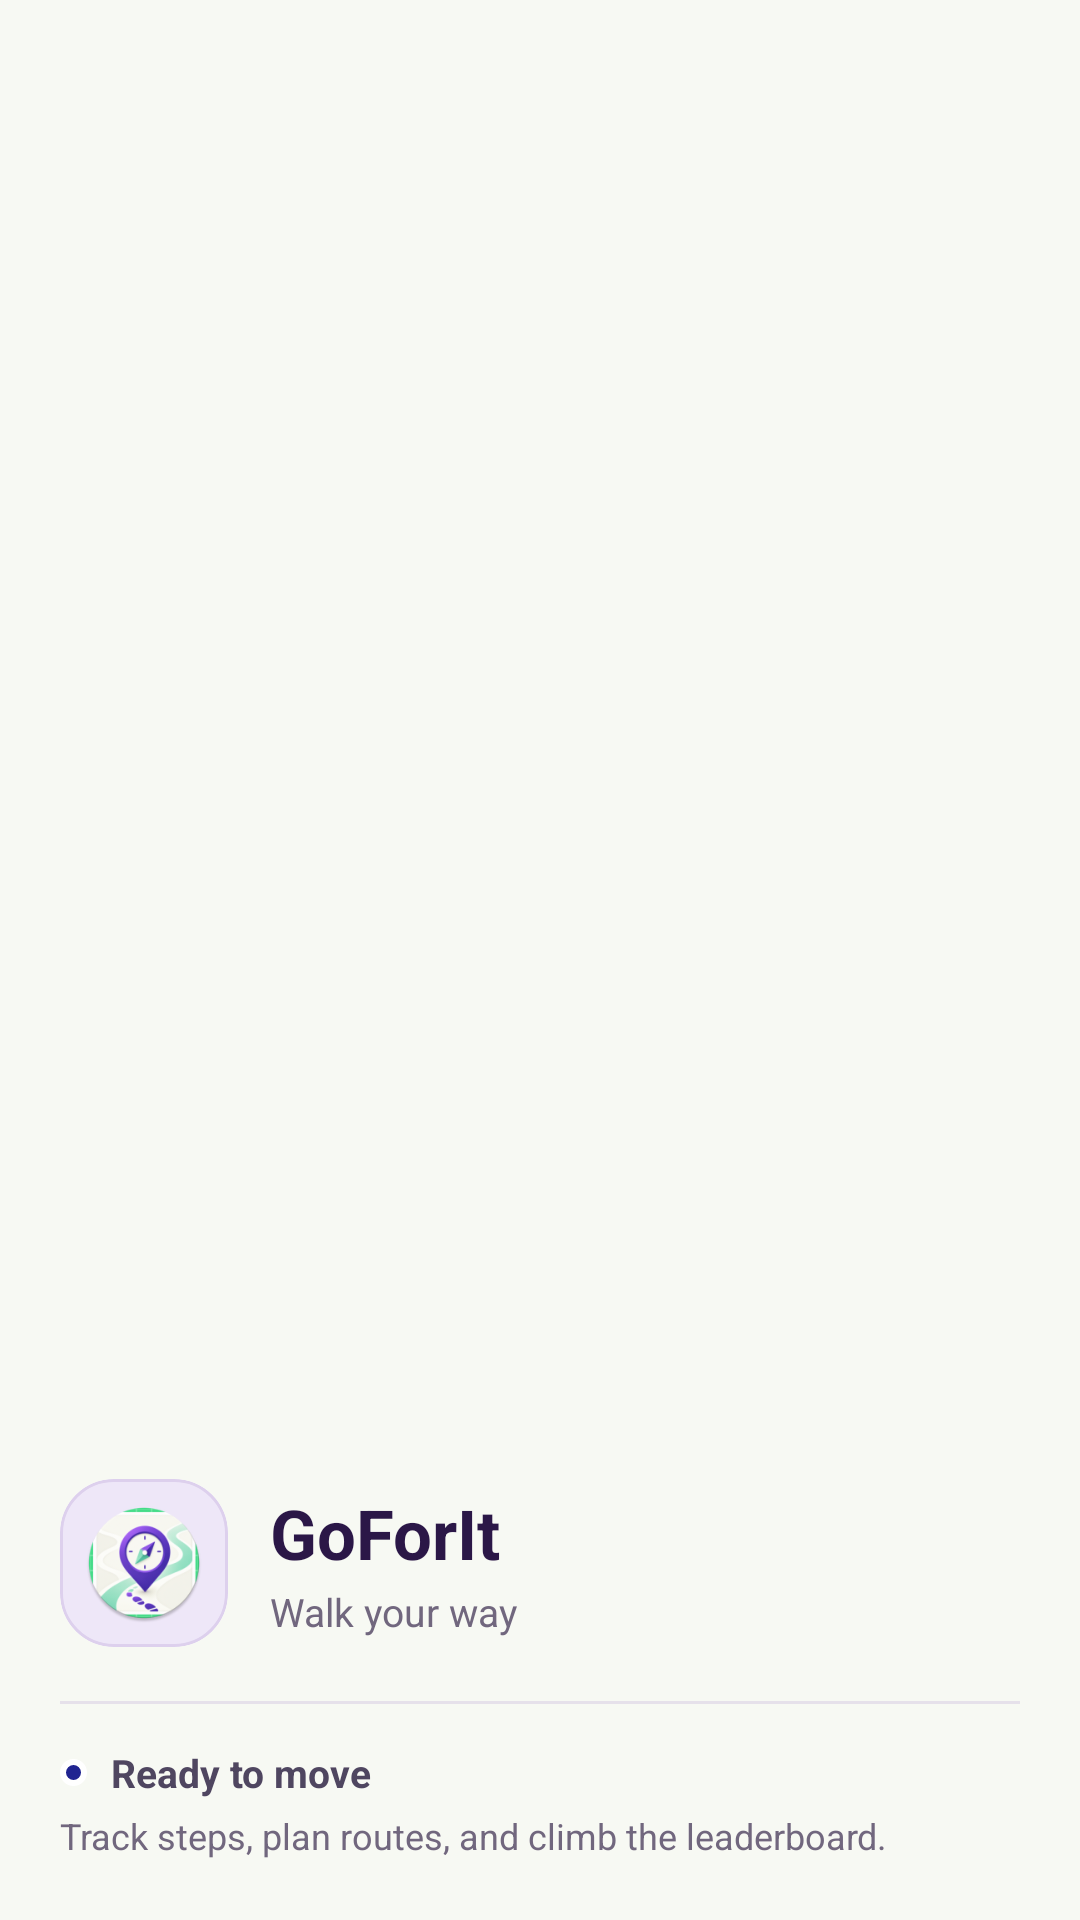

Produce the Android XML layout that renders to this screen, including the resource entries it uses.
<!-- AndroidManifest.xml: application theme Theme.GoForIt -->
<!-- res/layout/nav_header.xml -->
<?xml version="1.0" encoding="utf-8"?>
<LinearLayout xmlns:android="http://schemas.android.com/apk/res/android"
    xmlns:app="http://schemas.android.com/apk/res-auto"
    android:layout_width="match_parent"
    android:layout_height="220dp"
    android:background="#F7F9F3"
    android:gravity="bottom"
    android:orientation="vertical"
    android:paddingStart="20dp"
    android:paddingTop="24dp"
    android:paddingEnd="20dp"
    android:paddingBottom="20dp">

    
    <LinearLayout
        android:layout_width="match_parent"
        android:layout_height="wrap_content"
        android:gravity="center_vertical"
        android:orientation="horizontal">

        <com.google.android.material.card.MaterialCardView
            android:layout_width="56dp"
            android:layout_height="56dp"
            app:cardBackgroundColor="#EEE7F8"
            app:cardCornerRadius="18dp"
            app:cardElevation="0dp"
            app:strokeColor="#DDD0ED"
            app:strokeWidth="1dp">

            <ImageView
                android:id="@+id/imageView"
                android:layout_width="match_parent"
                android:layout_height="match_parent"
                android:contentDescription="@string/nav_header_desc"
                android:padding="8dp"
                android:scaleType="centerInside"
                app:srcCompat="@mipmap/ic_launcher_round" />
        </com.google.android.material.card.MaterialCardView>

        <LinearLayout
            android:layout_width="0dp"
            android:layout_height="wrap_content"
            android:layout_marginStart="14dp"
            android:layout_weight="1"
            android:orientation="vertical">

            <TextView
                android:layout_width="wrap_content"
                android:layout_height="wrap_content"
                android:text="GoForIt"
                android:textColor="#2B1747"
                android:textSize="23sp"
                android:textStyle="bold" />

            <TextView
                android:layout_width="wrap_content"
                android:layout_height="wrap_content"
                android:layout_marginTop="2dp"
                android:text="Walk your way"
                android:textColor="#71677E"
                android:textSize="13sp" />
        </LinearLayout>
    </LinearLayout>

    
    <View
        android:layout_width="match_parent"
        android:layout_height="1dp"
        android:layout_marginTop="18dp"
        android:background="#E6E1EA" />

    
    <LinearLayout
        android:layout_width="match_parent"
        android:layout_height="wrap_content"
        android:layout_marginTop="14dp"
        android:gravity="center_vertical"
        android:orientation="horizontal">

        <View
            android:layout_width="9dp"
            android:layout_height="9dp"
            android:background="@drawable/bg_location_dot" />

        <TextView
            android:layout_width="wrap_content"
            android:layout_height="wrap_content"
            android:layout_marginStart="8dp"
            android:text="Ready to move"
            android:textColor="#4F4660"
            android:textSize="13sp"
            android:textStyle="bold" />
    </LinearLayout>

    <TextView
        android:id="@+id/textView"
        android:layout_width="match_parent"
        android:layout_height="wrap_content"
        android:layout_marginTop="4dp"
        android:text="Track steps, plan routes, and climb the leaderboard."
        android:textColor="#71677E"
        android:textSize="12sp" />

</LinearLayout>
<!-- resources referenced by this layout -->
<resources>
  <!-- drawable bg_location_dot (drawable) -->
  <?xml version="1.0" encoding="utf-8"?>
  <shape xmlns:android="http://schemas.android.com/apk/res/android"
      android:shape="oval">
      <solid android:color="#202491" />
      <stroke
          android:width="2dp"
          android:color="#FFFFFF" />
      <size
          android:width="12dp"
          android:height="12dp" />
  </shape>
  <!-- mipmap ic_launcher_round: webp bitmap (mipmap-hdpi, 6346 bytes) -->
  <string name="nav_header_desc">GoForIt navigation header</string>
  <style name="Theme.GoForIt" parent="Theme.MaterialComponents.Light.DarkActionBar">
          <item name="colorPrimary">@color/purple_500</item>
          <item name="colorPrimaryVariant">@color/purple_700</item>
          <item name="colorOnPrimary">@color/white</item>
  
          <item name="colorSecondary">@color/teal_200</item>
          <item name="colorSecondaryVariant">@color/teal_700</item>
          <item name="colorOnSecondary">@color/black</item>
  
          <item name="colorSurface">@color/white</item>
          <item name="colorOnSurface">#1F2A44</item>
          <item name="android:textColorHint">#7B8197</item>
  
          <item name="android:statusBarColor">#F7F9F3</item>
      </style>
  <color name="purple_500">#FF6200EE</color>
  <color name="purple_700">#FF3700B3</color>
  <color name="white">#FFFFFFFF</color>
  <color name="teal_200">#FF03DAC5</color>
  <color name="teal_700">#FF018786</color>
  <color name="black">#FF000000</color>
</resources>
